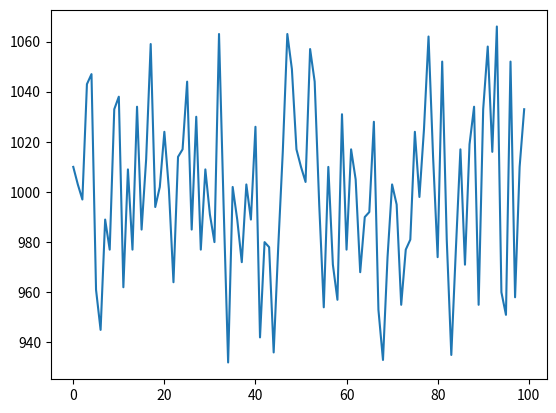

This figure's Python source:
#!/usr/bin/env python
# _*_ coding:utf-8 _*_

"""
    算法思路大致如下：

    1. 如果接收的数据量小于m，则依次放入蓄水池。
    2. 当接收到第i个数据时，i >= m，在[0, i]范围内取以随机数d，若d的落在[0, m-1]范围内，则用接收到的第i个数据替换蓄水池中的第d个数据。
    3. 重复步骤2。
    算法的精妙之处在于：当处理完所有的数据时，蓄水池中的每个数据都是以m/N的概率获得的。

    下面用白话文推导验证该算法。假设数据开始编号为1.

    第i个接收到的数据最后能够留在蓄水池中的概率=第i个数据进入过蓄水池的概率*之后第i个数据不被替换的概率（第i+1到第N次处理数据都不会被替换）。

    1. 当i<=m时，数据直接放进蓄水池，所以第i个数据进入过蓄水池的概率=1。
    2. 当i>m时，在[1,i]内选取随机数d，如果d<=m，则使用第i个数据替换蓄水池中第d个数据，因此第i个数据进入过蓄水池的概率=m/i。
    3. 当i<=m时，程序从接收到第m+1个数据时开始执行替换操作，第m+1次处理会替换池中数据的为m/(m+1)，会替换掉第i个数据的概率为1/m，
        则第m+1次处理替换掉第i个数据的概率为(m/(m+1))*(1/m)=1/(m+1)，不被替换的概率为1-1/(m+1)=m/(m+1)。依次，第m+2次处
        理不替换掉第i个数据概率为(m+1)/(m+2)...第N次处理不替换掉第i个数据的概率为(N-1)/N。所以，
        之后第i个数据不被替换的概率=m/(m+1)*(m+1)/(m+2)*...*(N-1)/N=m/N。

    4. 当i>m时，程序从接收到第i+1个数据时开始有可能替换第i个数据。则参考上述第3点，之后第i个数据不被替换的概率=i/N。
    5. 结合第1点和第3点可知，当i<=m时，第i个接收到的数据最后留在蓄水池中的概率=1*m/N=m/N。结合第2点和第4点可知，
        当i>m时，第i个接收到的数据留在蓄水池中的概率=m/i*i/N=m/N。综上可知，每个数据最后被选中留在蓄水池中的概率为m/N。
"""
import random
def tank_sample(k,data_stream):
    sample = [0] * k
    for i in range(len(data_stream)):
        if i < k:
            sample[i] = data_stream[i]
        else:
            rand = random.randint(0,i)
            if rand < k:
                sample[rand] = data_stream[i]
    return sample


if __name__ == '__main__':
    k = 10
    N = 100
    data_stream = list(range(N))
    statistic = [0]*N
    for _ in range(10000):
        sample = tank_sample(k,data_stream)
        for i in sample:
            statistic[i] += 1
    import matplotlib.pyplot as plt
    plt.plot(statistic)
    plt.show()
    #print(statistic)